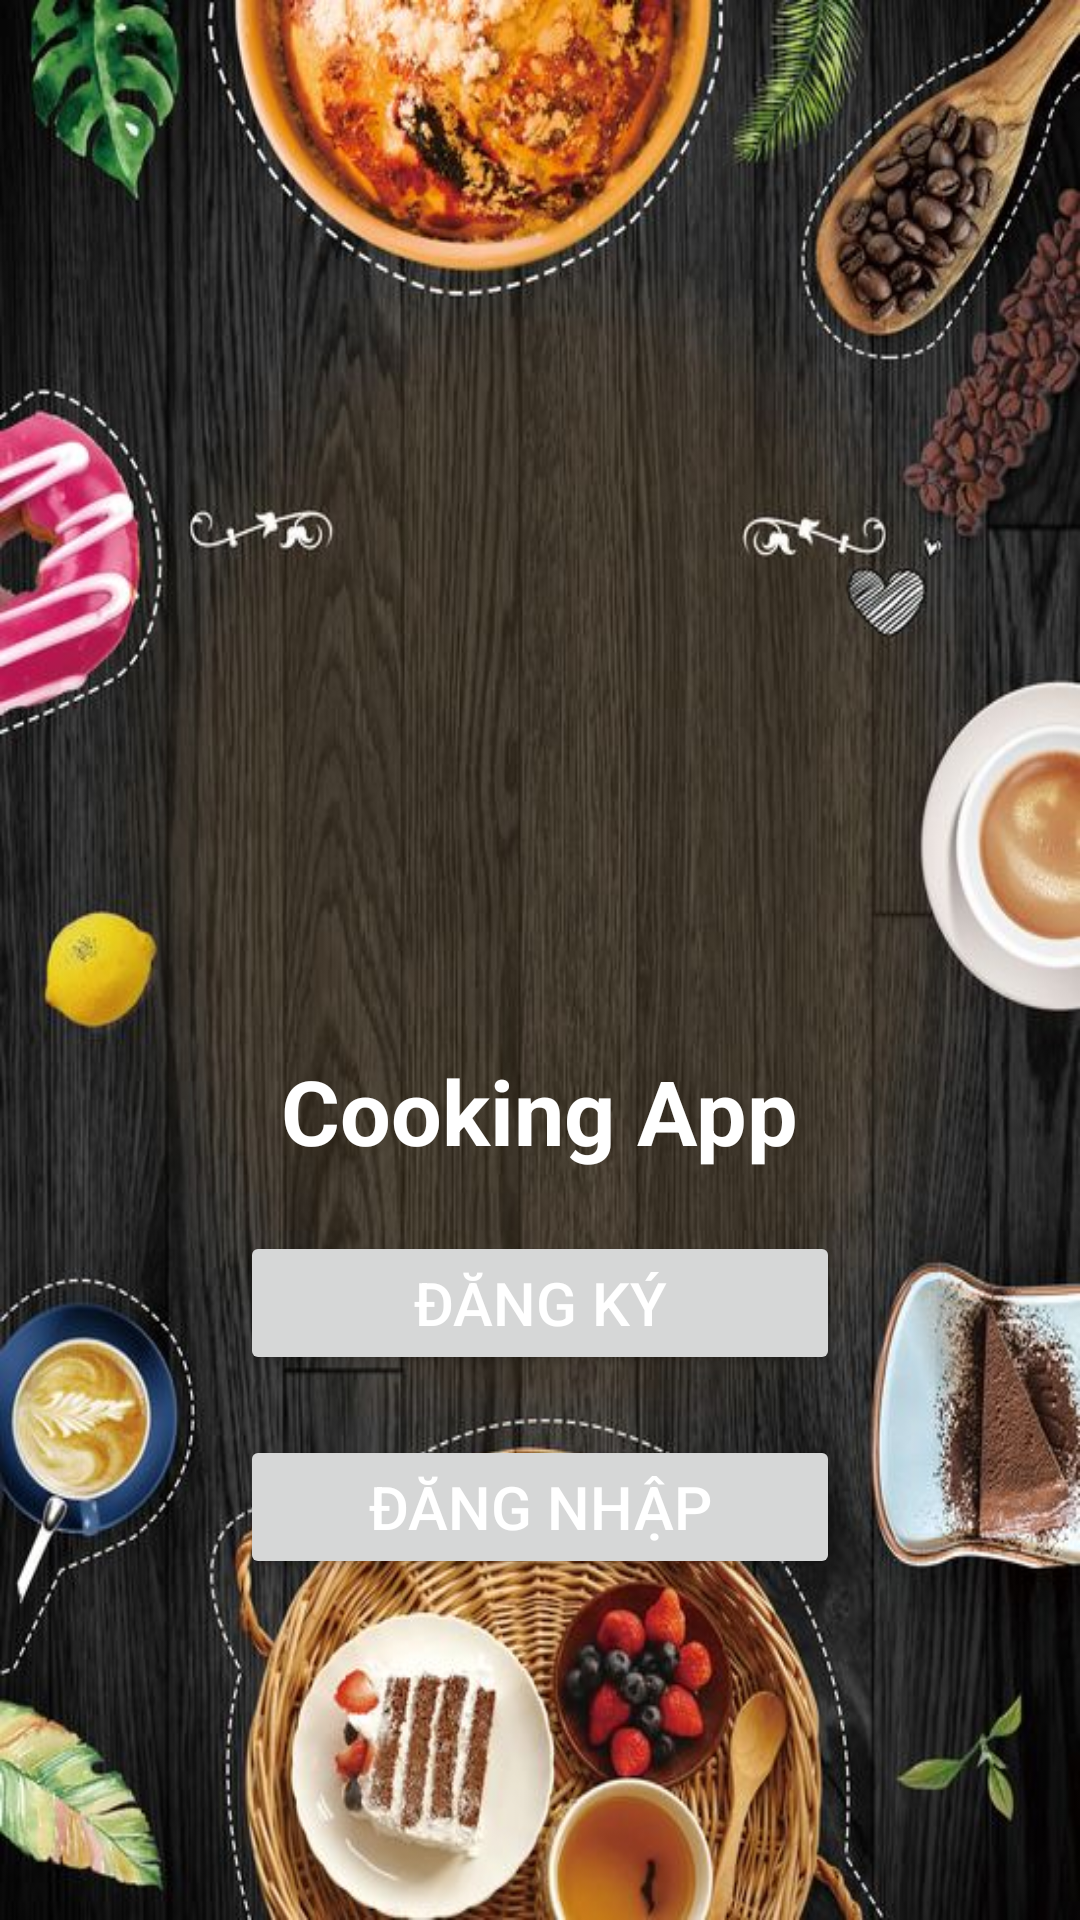

Write the Android layout XML for this screen, with the resource values it uses.
<!-- AndroidManifest.xml: application theme Theme.FoodReciple -->
<!-- res/layout/activity_intro.xml -->
<?xml version="1.0" encoding="utf-8"?>
<LinearLayout xmlns:android="http://schemas.android.com/apk/res/android"
    xmlns:app="http://schemas.android.com/apk/res-auto"
    xmlns:tools="http://schemas.android.com/tools"
    android:layout_width="match_parent"
    android:layout_height="match_parent"
    android:background="@drawable/intro_bg"
    android:gravity="center_horizontal"
    android:orientation="vertical"
    tools:context=".Activity.Intro">

    <ImageView
        android:id="@+id/image_intro"
        android:layout_width="200dp"
        android:layout_height="200dp"
        android:src="@drawable/logo_app"
        android:layout_marginTop="150dp"
        app:layout_constraintBottom_toTopOf="@id/btn_start"
        app:layout_constraintEnd_toEndOf="parent"
        app:layout_constraintStart_toStartOf="parent"
        app:layout_constraintTop_toTopOf="parent"
        tools:ignore="MissingConstraints" />

    <TextView
        android:layout_width="wrap_content"
        android:layout_height="wrap_content"
        android:textColor="@color/white"
        android:textStyle="bold"
        android:textSize="30dp"
        android:text="Cooking App"/>

    <Button
        android:id="@+id/btn_Dangky"
        android:layout_width="200dp"
        android:layout_height="wrap_content"
        android:layout_marginTop="20dp"
        android:layout_marginBottom="20dp"
        android:text="Đăng Ký"
        android:textColor="#FFFFFF"
        android:textSize="20sp"
        app:layout_constraintBottom_toBottomOf="parent"
        app:layout_constraintEnd_toEndOf="parent"
        app:layout_constraintStart_toStartOf="parent"
        app:layout_constraintTop_toBottomOf="@id/image_intro"
        tools:ignore="MissingConstraints" />

    <Button
        android:id="@+id/btn_start"
        android:layout_width="200dp"
        android:layout_height="wrap_content"
        android:layout_marginBottom="32dp"
        android:text="Đăng Nhập"
        android:textColor="#FFFFFF"
        android:textSize="20sp"
        app:layout_constraintTop_toBottomOf="@id/image_intro"
        tools:ignore="MissingConstraints" />

</LinearLayout>
<!-- resources referenced by this layout -->
<resources>
  <color name="white">#FFFFFFFF</color>
  <!-- drawable intro_bg: jpg bitmap (drawable, 100981 bytes) -->
  <style name="Theme.FoodReciple" parent="Base.Theme.FoodReciple" />
  <style name="Base.Theme.FoodReciple" parent="Theme.Material3.Light.NoActionBar">
          
          <item name="colorPrimary">@color/main_color</item>
      </style>
  <color name="main_color">#ff5e00</color>
</resources>
